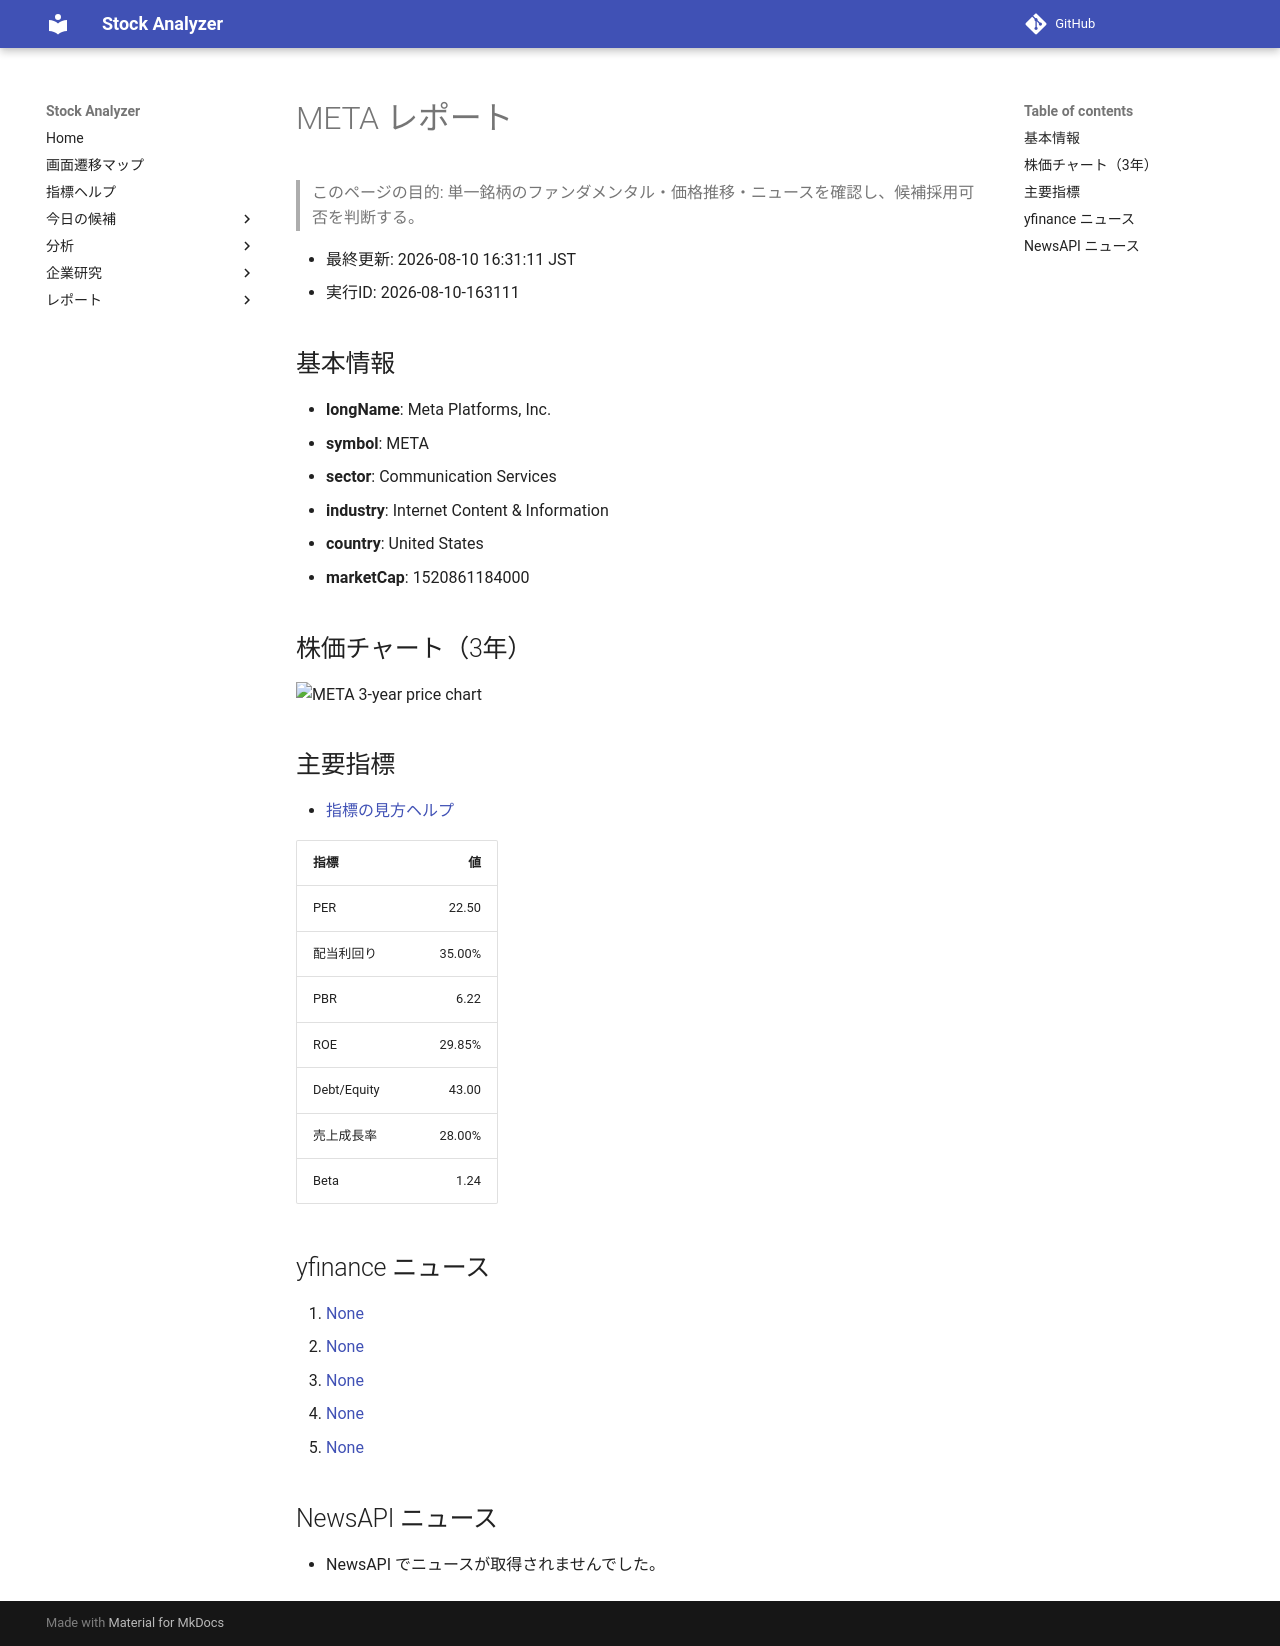

repository: Yumi-note/Making-APP · page: reports/2026-08-10/163111/META/index.html · generator: mkdocs

# META レポート

> このページの目的: 単一銘柄のファンダメンタル・価格推移・ニュースを確認し、候補採用可否を判断する。

- 最終更新: 2026-08-10 16:31:11 JST
- 実行ID: 2026-08-10-163111

## 基本情報

- **longName**: Meta Platforms, Inc.
- **symbol**: META
- **sector**: Communication Services
- **industry**: Internet Content & Information
- **country**: United States
- **marketCap**: 1520861184000

## 株価チャート（3年）

![META 3-year price chart](META_3y.png)

## 主要指標

- [指標の見方ヘルプ](../../../../indicators.md)

| 指標 | 値 |
|---|---:|
| PER | 22.50 |
| 配当利回り | 35.00% |
| PBR | 6.22 |
| ROE | 29.85% |
| Debt/Equity | 43.00 |
| 売上成長率 | 28.00% |
| Beta | 1.24 |

## yfinance ニュース

1. [None](None)
2. [None](None)
3. [None](None)
4. [None](None)
5. [None](None)

## NewsAPI ニュース

- NewsAPI でニュースが取得されませんでした。
